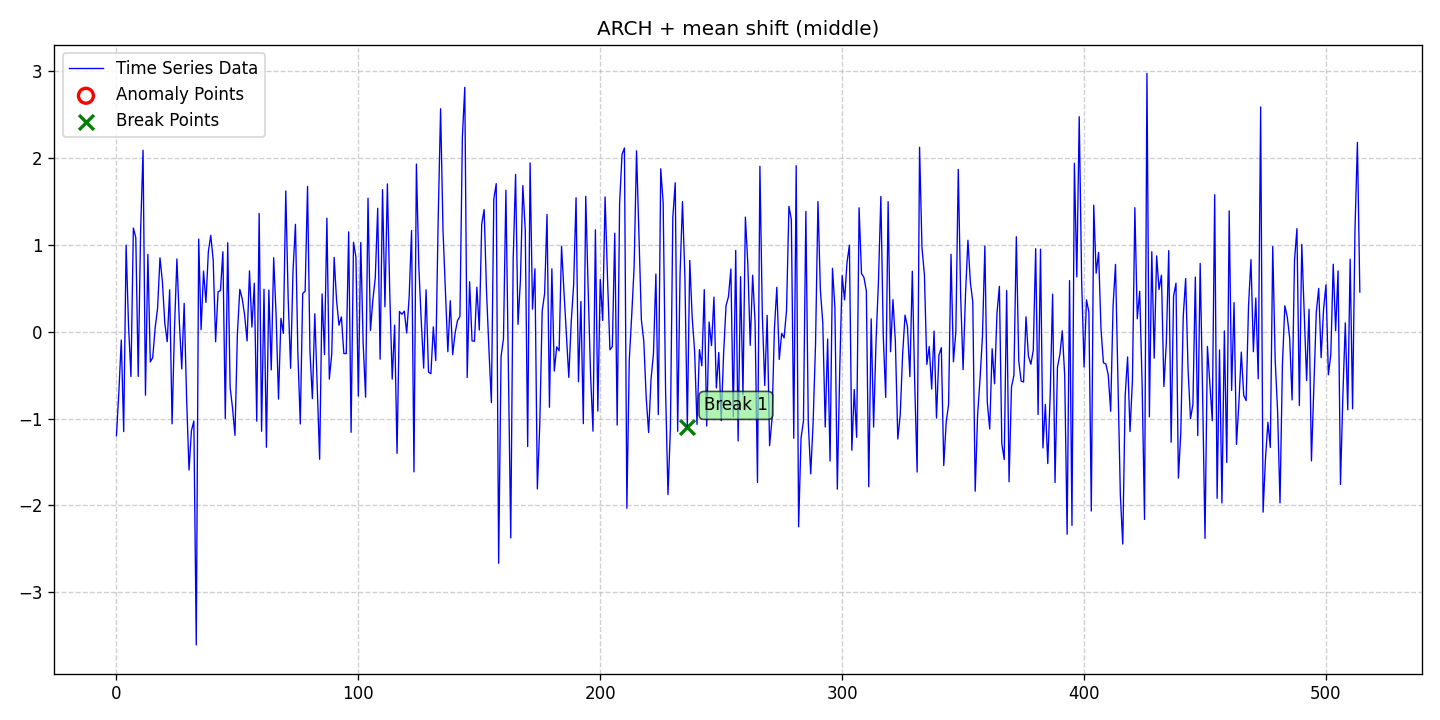

Source data for this figure (header and first rows):
date, data, stationary, det_lin_up, det_lin_down, det_quad, det_cubic, det_exp, det_damped, stoc_trend, volatility, single_seas, multiple_seas, point_anom_single, point_anom_multi, collect_anom, context_anom, mean_shift, var_shift, trend_shift, point_anom_count, point_anom_location, point_anom_point, collect_anom_count
2020-01-01, -1.198, 0, 0, 0, 0, 0, 0, 0, 0, 1, 0, 0, 0, 0, 0, 0, 1, 0, 0, 0, none, , 0
2020-01-02, -0.6965, 0, 0, 0, 0, 0, 0, 0, 0, 1, 0, 0, 0, 0, 0, 0, 1, 0, 0, 0, none, , 0
2020-01-03, -0.09563, 0, 0, 0, 0, 0, 0, 0, 0, 1, 0, 0, 0, 0, 0, 0, 1, 0, 0, 0, none, , 0
2020-01-04, -1.151, 0, 0, 0, 0, 0, 0, 0, 0, 1, 0, 0, 0, 0, 0, 0, 1, 0, 0, 0, none, , 0
2020-01-05, 0.9969, 0, 0, 0, 0, 0, 0, 0, 0, 1, 0, 0, 0, 0, 0, 0, 1, 0, 0, 0, none, , 0
2020-01-06, 0.07188, 0, 0, 0, 0, 0, 0, 0, 0, 1, 0, 0, 0, 0, 0, 0, 1, 0, 0, 0, none, , 0
2020-01-07, -0.5154, 0, 0, 0, 0, 0, 0, 0, 0, 1, 0, 0, 0, 0, 0, 0, 1, 0, 0, 0, none, , 0
2020-01-08, 1.194, 0, 0, 0, 0, 0, 0, 0, 0, 1, 0, 0, 0, 0, 0, 0, 1, 0, 0, 0, none, , 0
2020-01-09, 1.084, 0, 0, 0, 0, 0, 0, 0, 0, 1, 0, 0, 0, 0, 0, 0, 1, 0, 0, 0, none, , 0
2020-01-10, -0.5147, 0, 0, 0, 0, 0, 0, 0, 0, 1, 0, 0, 0, 0, 0, 0, 1, 0, 0, 0, none, , 0
2020-01-11, 1.167, 0, 0, 0, 0, 0, 0, 0, 0, 1, 0, 0, 0, 0, 0, 0, 1, 0, 0, 0, none, , 0
2020-01-12, 2.09, 0, 0, 0, 0, 0, 0, 0, 0, 1, 0, 0, 0, 0, 0, 0, 1, 0, 0, 0, none, , 0
2020-01-13, -0.7311, 0, 0, 0, 0, 0, 0, 0, 0, 1, 0, 0, 0, 0, 0, 0, 1, 0, 0, 0, none, , 0
2020-01-14, 0.8908, 0, 0, 0, 0, 0, 0, 0, 0, 1, 0, 0, 0, 0, 0, 0, 1, 0, 0, 0, none, , 0
2020-01-15, -0.3475, 0, 0, 0, 0, 0, 0, 0, 0, 1, 0, 0, 0, 0, 0, 0, 1, 0, 0, 0, none, , 0
2020-01-16, -0.2979, 0, 0, 0, 0, 0, 0, 0, 0, 1, 0, 0, 0, 0, 0, 0, 1, 0, 0, 0, none, , 0
2020-01-17, 0.04308, 0, 0, 0, 0, 0, 0, 0, 0, 1, 0, 0, 0, 0, 0, 0, 1, 0, 0, 0, none, , 0
2020-01-18, 0.2684, 0, 0, 0, 0, 0, 0, 0, 0, 1, 0, 0, 0, 0, 0, 0, 1, 0, 0, 0, none, , 0
2020-01-19, 0.851, 0, 0, 0, 0, 0, 0, 0, 0, 1, 0, 0, 0, 0, 0, 0, 1, 0, 0, 0, none, , 0
2020-01-20, 0.5776, 0, 0, 0, 0, 0, 0, 0, 0, 1, 0, 0, 0, 0, 0, 0, 1, 0, 0, 0, none, , 0
2020-01-21, 0.09661, 0, 0, 0, 0, 0, 0, 0, 0, 1, 0, 0, 0, 0, 0, 0, 1, 0, 0, 0, none, , 0
2020-01-22, -0.1152, 0, 0, 0, 0, 0, 0, 0, 0, 1, 0, 0, 0, 0, 0, 0, 1, 0, 0, 0, none, , 0
2020-01-23, 0.4824, 0, 0, 0, 0, 0, 0, 0, 0, 1, 0, 0, 0, 0, 0, 0, 1, 0, 0, 0, none, , 0
2020-01-24, -1.061, 0, 0, 0, 0, 0, 0, 0, 0, 1, 0, 0, 0, 0, 0, 0, 1, 0, 0, 0, none, , 0
2020-01-25, 0.04117, 0, 0, 0, 0, 0, 0, 0, 0, 1, 0, 0, 0, 0, 0, 0, 1, 0, 0, 0, none, , 0
2020-01-26, 0.8383, 0, 0, 0, 0, 0, 0, 0, 0, 1, 0, 0, 0, 0, 0, 0, 1, 0, 0, 0, none, , 0
2020-01-27, 0.1148, 0, 0, 0, 0, 0, 0, 0, 0, 1, 0, 0, 0, 0, 0, 0, 1, 0, 0, 0, none, , 0
2020-01-28, -0.4285, 0, 0, 0, 0, 0, 0, 0, 0, 1, 0, 0, 0, 0, 0, 0, 1, 0, 0, 0, none, , 0
2020-01-29, 0.3272, 0, 0, 0, 0, 0, 0, 0, 0, 1, 0, 0, 0, 0, 0, 0, 1, 0, 0, 0, none, , 0
2020-01-30, -0.7605, 0, 0, 0, 0, 0, 0, 0, 0, 1, 0, 0, 0, 0, 0, 0, 1, 0, 0, 0, none, , 0
2020-01-31, -1.593, 0, 0, 0, 0, 0, 0, 0, 0, 1, 0, 0, 0, 0, 0, 0, 1, 0, 0, 0, none, , 0
2020-02-01, -1.14, 0, 0, 0, 0, 0, 0, 0, 0, 1, 0, 0, 0, 0, 0, 0, 1, 0, 0, 0, none, , 0
2020-02-02, -1.028, 0, 0, 0, 0, 0, 0, 0, 0, 1, 0, 0, 0, 0, 0, 0, 1, 0, 0, 0, none, , 0
2020-02-03, -3.608, 0, 0, 0, 0, 0, 0, 0, 0, 1, 0, 0, 0, 0, 0, 0, 1, 0, 0, 0, none, , 0
2020-02-04, 1.067, 0, 0, 0, 0, 0, 0, 0, 0, 1, 0, 0, 0, 0, 0, 0, 1, 0, 0, 0, none, , 0
2020-02-05, 0.02425, 0, 0, 0, 0, 0, 0, 0, 0, 1, 0, 0, 0, 0, 0, 0, 1, 0, 0, 0, none, , 0
2020-02-06, 0.6983, 0, 0, 0, 0, 0, 0, 0, 0, 1, 0, 0, 0, 0, 0, 0, 1, 0, 0, 0, none, , 0
2020-02-07, 0.3379, 0, 0, 0, 0, 0, 0, 0, 0, 1, 0, 0, 0, 0, 0, 0, 1, 0, 0, 0, none, , 0
2020-02-08, 0.9224, 0, 0, 0, 0, 0, 0, 0, 0, 1, 0, 0, 0, 0, 0, 0, 1, 0, 0, 0, none, , 0
2020-02-09, 1.11, 0, 0, 0, 0, 0, 0, 0, 0, 1, 0, 0, 0, 0, 0, 0, 1, 0, 0, 0, none, , 0
2020-02-10, 0.8238, 0, 0, 0, 0, 0, 0, 0, 0, 1, 0, 0, 0, 0, 0, 0, 1, 0, 0, 0, none, , 0
2020-02-11, -0.1151, 0, 0, 0, 0, 0, 0, 0, 0, 1, 0, 0, 0, 0, 0, 0, 1, 0, 0, 0, none, , 0
2020-02-12, 0.4601, 0, 0, 0, 0, 0, 0, 0, 0, 1, 0, 0, 0, 0, 0, 0, 1, 0, 0, 0, none, , 0
2020-02-13, 0.4737, 0, 0, 0, 0, 0, 0, 0, 0, 1, 0, 0, 0, 0, 0, 0, 1, 0, 0, 0, none, , 0
2020-02-14, 0.9211, 0, 0, 0, 0, 0, 0, 0, 0, 1, 0, 0, 0, 0, 0, 0, 1, 0, 0, 0, none, , 0
2020-02-15, -0.9996, 0, 0, 0, 0, 0, 0, 0, 0, 1, 0, 0, 0, 0, 0, 0, 1, 0, 0, 0, none, , 0
2020-02-16, 1.024, 0, 0, 0, 0, 0, 0, 0, 0, 1, 0, 0, 0, 0, 0, 0, 1, 0, 0, 0, none, , 0
2020-02-17, -0.6406, 0, 0, 0, 0, 0, 0, 0, 0, 1, 0, 0, 0, 0, 0, 0, 1, 0, 0, 0, none, , 0
2020-02-18, -0.8801, 0, 0, 0, 0, 0, 0, 0, 0, 1, 0, 0, 0, 0, 0, 0, 1, 0, 0, 0, none, , 0
2020-02-19, -1.193, 0, 0, 0, 0, 0, 0, 0, 0, 1, 0, 0, 0, 0, 0, 0, 1, 0, 0, 0, none, , 0
2020-02-20, -0.02408, 0, 0, 0, 0, 0, 0, 0, 0, 1, 0, 0, 0, 0, 0, 0, 1, 0, 0, 0, none, , 0
2020-02-21, 0.488, 0, 0, 0, 0, 0, 0, 0, 0, 1, 0, 0, 0, 0, 0, 0, 1, 0, 0, 0, none, , 0
2020-02-22, 0.3776, 0, 0, 0, 0, 0, 0, 0, 0, 1, 0, 0, 0, 0, 0, 0, 1, 0, 0, 0, none, , 0
2020-02-23, 0.1895, 0, 0, 0, 0, 0, 0, 0, 0, 1, 0, 0, 0, 0, 0, 0, 1, 0, 0, 0, none, , 0
2020-02-24, -0.1057, 0, 0, 0, 0, 0, 0, 0, 0, 1, 0, 0, 0, 0, 0, 0, 1, 0, 0, 0, none, , 0
2020-02-25, 0.7009, 0, 0, 0, 0, 0, 0, 0, 0, 1, 0, 0, 0, 0, 0, 0, 1, 0, 0, 0, none, , 0
2020-02-26, 0.05322, 0, 0, 0, 0, 0, 0, 0, 0, 1, 0, 0, 0, 0, 0, 0, 1, 0, 0, 0, none, , 0
2020-02-27, 0.5585, 0, 0, 0, 0, 0, 0, 0, 0, 1, 0, 0, 0, 0, 0, 0, 1, 0, 0, 0, none, , 0
2020-02-28, -1.031, 0, 0, 0, 0, 0, 0, 0, 0, 1, 0, 0, 0, 0, 0, 0, 1, 0, 0, 0, none, , 0
2020-02-29, 1.363, 0, 0, 0, 0, 0, 0, 0, 0, 1, 0, 0, 0, 0, 0, 0, 1, 0, 0, 0, none, , 0
... 455 more rows
